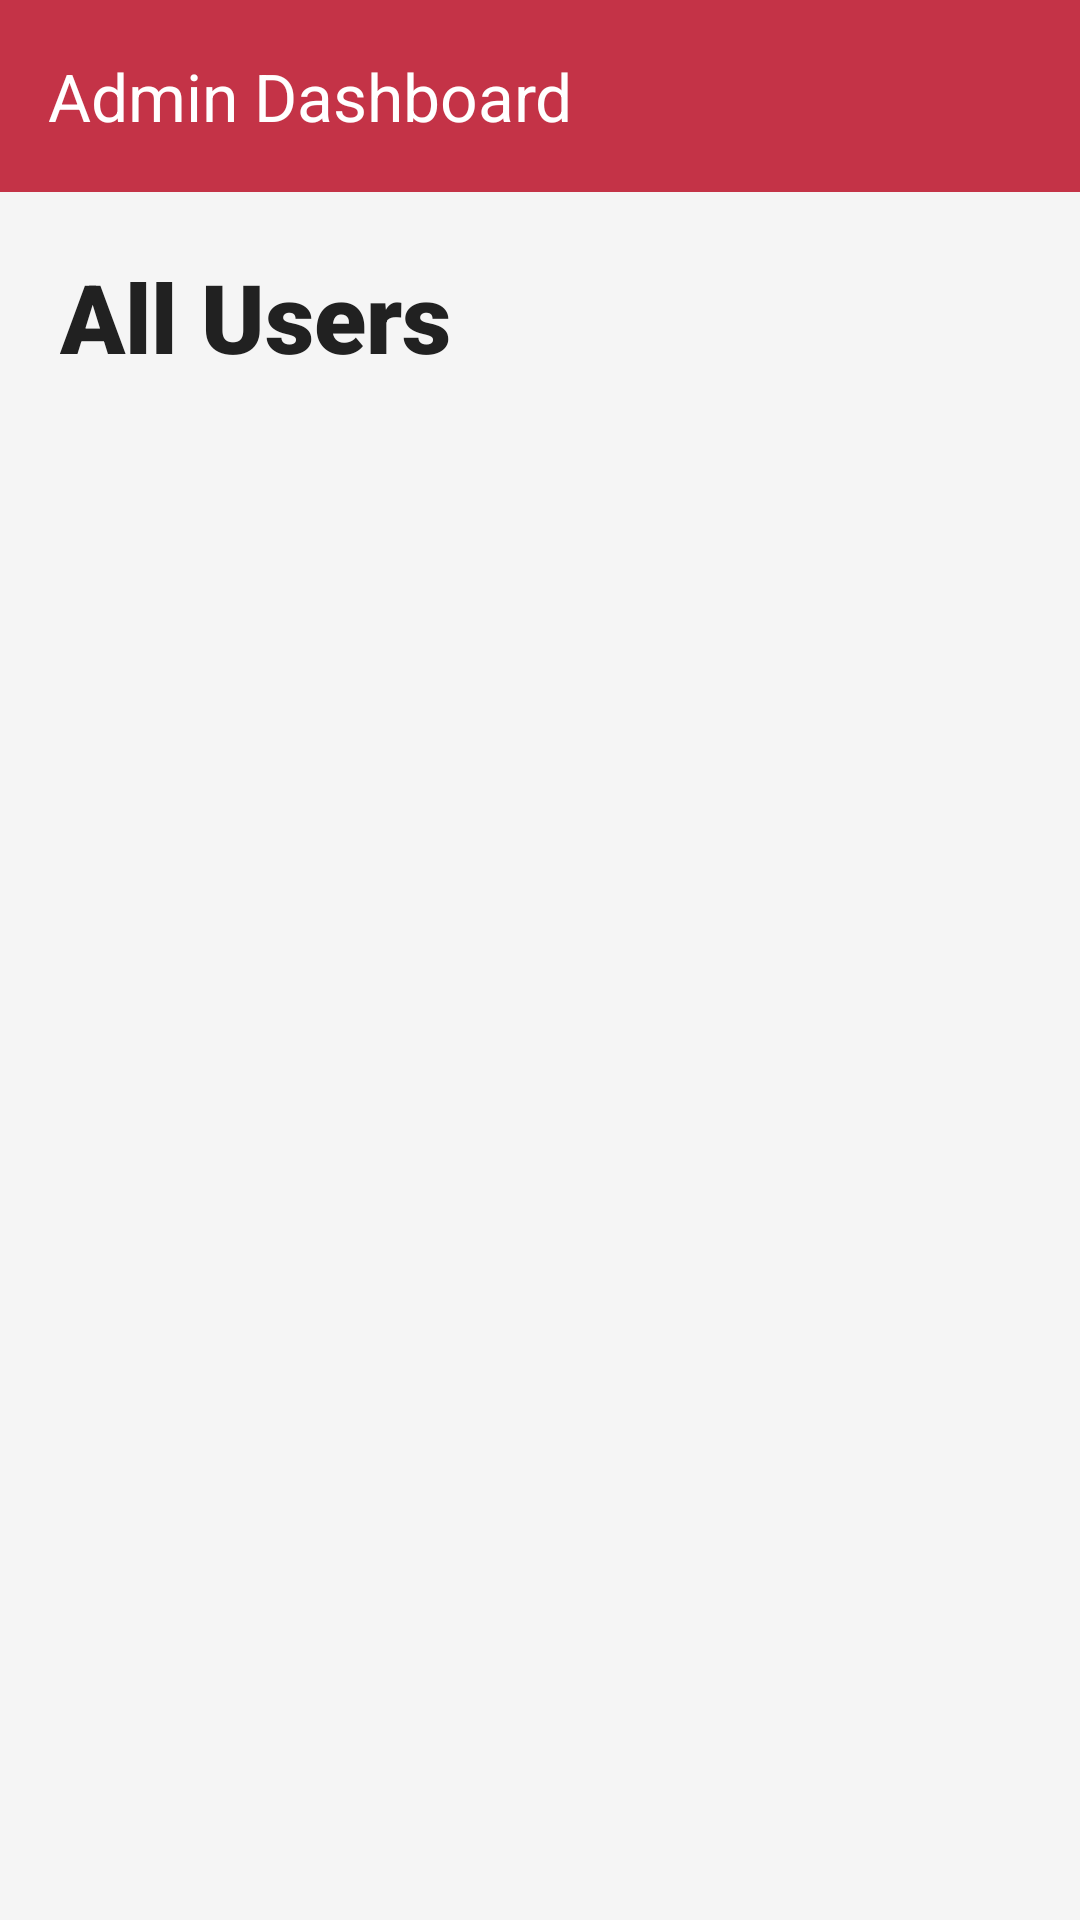

Reconstruct the res/layout file that produces this screen, plus the resources it refers to.
<!-- AndroidManifest.xml: application theme Base.Theme.ReminderApp -->
<!-- res/layout/fragment_home.xml -->
<?xml version="1.0" encoding="utf-8"?>
<LinearLayout xmlns:android="http://schemas.android.com/apk/res/android"
    xmlns:app="http://schemas.android.com/apk/res-auto"
    android:layout_width="match_parent"
    android:layout_height="match_parent"
    android:background="#F5F5F5"
    android:orientation="vertical">

    <com.google.android.material.appbar.MaterialToolbar
        android:id="@+id/toolbarHome"
        android:layout_width="match_parent"
        android:layout_height="?attr/actionBarSize"
        android:background="#C43347"
        app:title="Admin Dashboard"
        app:titleTextColor="#FFFFFF"
        app:elevation="4dp" />

    <FrameLayout
        android:layout_width="match_parent"
        android:layout_height="match_parent">

        <LinearLayout
            android:layout_width="match_parent"
            android:layout_height="match_parent"
            android:orientation="vertical">

            <TextView
                android:id="@+id/textHome"
                android:layout_width="match_parent"
                android:layout_height="wrap_content"
                android:padding="20dp"
                android:text="All Users"
                android:textColor="#212121"
                android:textSize="32sp"
                android:fontFamily="sans-serif-black" />

            <androidx.recyclerview.widget.RecyclerView
                android:id="@+id/rvUsers"
                android:layout_width="match_parent"
                android:layout_height="match_parent"
                android:clipToPadding="false"
                android:paddingBottom="16dp" />
        </LinearLayout>

        <ProgressBar
            android:id="@+id/progressBarHome"
            android:layout_width="wrap_content"
            android:layout_height="wrap_content"
            android:layout_gravity="center"
            android:indeterminateTint="#C43347"
            android:visibility="gone" />

    </FrameLayout>
</LinearLayout>
<!-- resources referenced by this layout -->
<resources>
  <style name="Base.Theme.ReminderApp" parent="Theme.Material3.Light.NoActionBar">
          <item name="colorPrimary">@color/vivid_sky_blue</item>
          <item name="android:windowDrawsSystemBarBackgrounds">true</item>
          <item name="android:statusBarColor">@color/white</item>
          <item name="android:windowLightStatusBar">true</item>
      </style>
  <color name="vivid_sky_blue">#C43347</color>
  <color name="white">#FFFFFFFF</color>
</resources>
